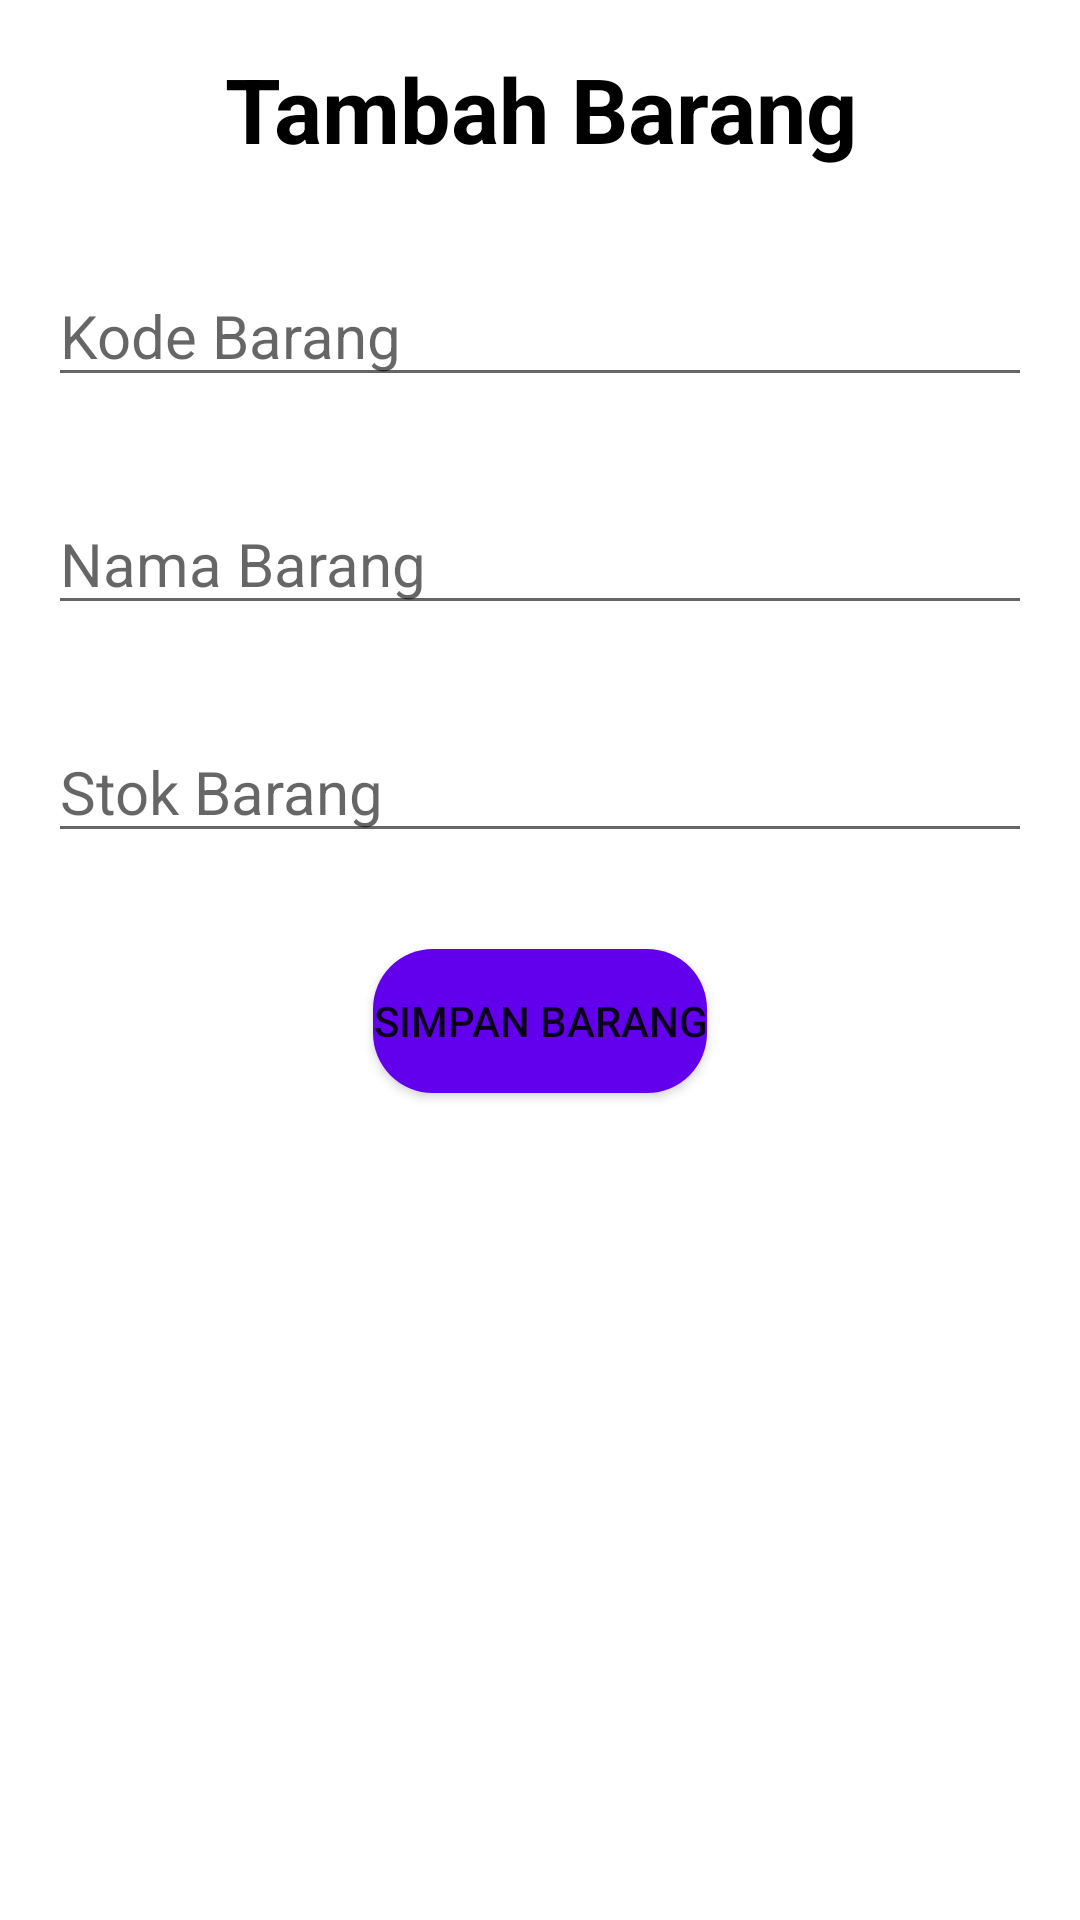

Here is an Android app screen rendered from its layout file. Give the layout XML and the strings, colors and styles it references.
<!-- AndroidManifest.xml: application theme Theme.TugasKasPin -->
<!-- res/layout/activity_add_barang.xml -->
<?xml version="1.0" encoding="utf-8"?>
<RelativeLayout xmlns:android="http://schemas.android.com/apk/res/android"
    xmlns:app="http://schemas.android.com/apk/res-auto"
    xmlns:tools="http://schemas.android.com/tools"
    android:layout_width="match_parent"
    android:layout_height="match_parent"
    tools:context=".AddBarangActivity">

    <TextView
        android:id="@+id/tv_judul_barang"
        android:layout_width="match_parent"
        android:layout_height="wrap_content"
        android:text="Tambah Barang"
        android:gravity="center"
        android:textSize="30sp"
        android:textStyle="bold"
        android:textColor="@color/black"
        android:layout_margin="16dp"/>

    <EditText
        android:id="@+id/et_kode_barang"
        android:layout_width="match_parent"
        android:layout_height="wrap_content"
        android:layout_below="@+id/tv_judul_barang"
        android:hint="Kode Barang"
        android:textSize="20sp"
        android:layout_margin="16dp"/>

    <EditText
        android:id="@+id/et_nama_barang"
        android:layout_width="match_parent"
        android:layout_height="wrap_content"
        android:layout_below="@+id/et_kode_barang"
        android:hint="Nama Barang"
        android:textSize="20sp"
        android:layout_margin="16dp"/>

    <EditText
        android:id="@+id/et_stok_barang"
        android:layout_width="match_parent"
        android:layout_height="wrap_content"
        android:layout_below="@+id/et_nama_barang"
        android:hint="Stok Barang"
        android:textSize="20sp"
        android:layout_margin="16dp"/>

    <Button
        android:id="@+id/btn_tambah_barang"
        android:background="@drawable/btn_background"
        android:layout_width="wrap_content"
        android:layout_height="wrap_content"
        android:text="Simpan Barang"
        android:layout_below="@id/et_stok_barang"
        android:layout_centerHorizontal="true"
        android:layout_margin="16dp"/>



</RelativeLayout>
<!-- resources referenced by this layout -->
<resources>
  <!-- drawable btn_background (drawable) -->
  <?xml version="1.0" encoding="utf-8"?>
  <shape xmlns:android="http://schemas.android.com/apk/res/android"
      android:shape="rectangle">
  
      <stroke
          android:color="@color/white"
          android:width="0dp"/>
  
      <solid
          android:color="@color/purple_500"/>
  
      <corners
          android:radius="20dp"/>
  
  </shape>
  <style name="Theme.TugasKasPin" parent="Theme.MaterialComponents.DayNight.DarkActionBar">
          
          <item name="colorPrimary">@color/purple_500</item>
          <item name="colorPrimaryVariant">@color/purple_700</item>
          <item name="colorOnPrimary">@color/white</item>
          
          <item name="colorSecondary">@color/teal_200</item>
          <item name="colorSecondaryVariant">@color/teal_700</item>
          <item name="colorOnSecondary">@color/black</item>
          
          <item name="android:statusBarColor" tools:targetApi="l">?attr/colorPrimaryVariant</item>
          
      </style>
  <!-- not gathered from this repository: default colours our renderer supplied (Android Studio template values) -->
  <color name="purple_500">#FF6200EE</color>
  <color name="purple_700">#FF3700B3</color>
  <color name="teal_200">#FF03DAC5</color>
  <color name="teal_700">#FF018786</color>
  <color name="black">#FF000000</color>
  <color name="white">#FFFFFFFF</color>
</resources>
